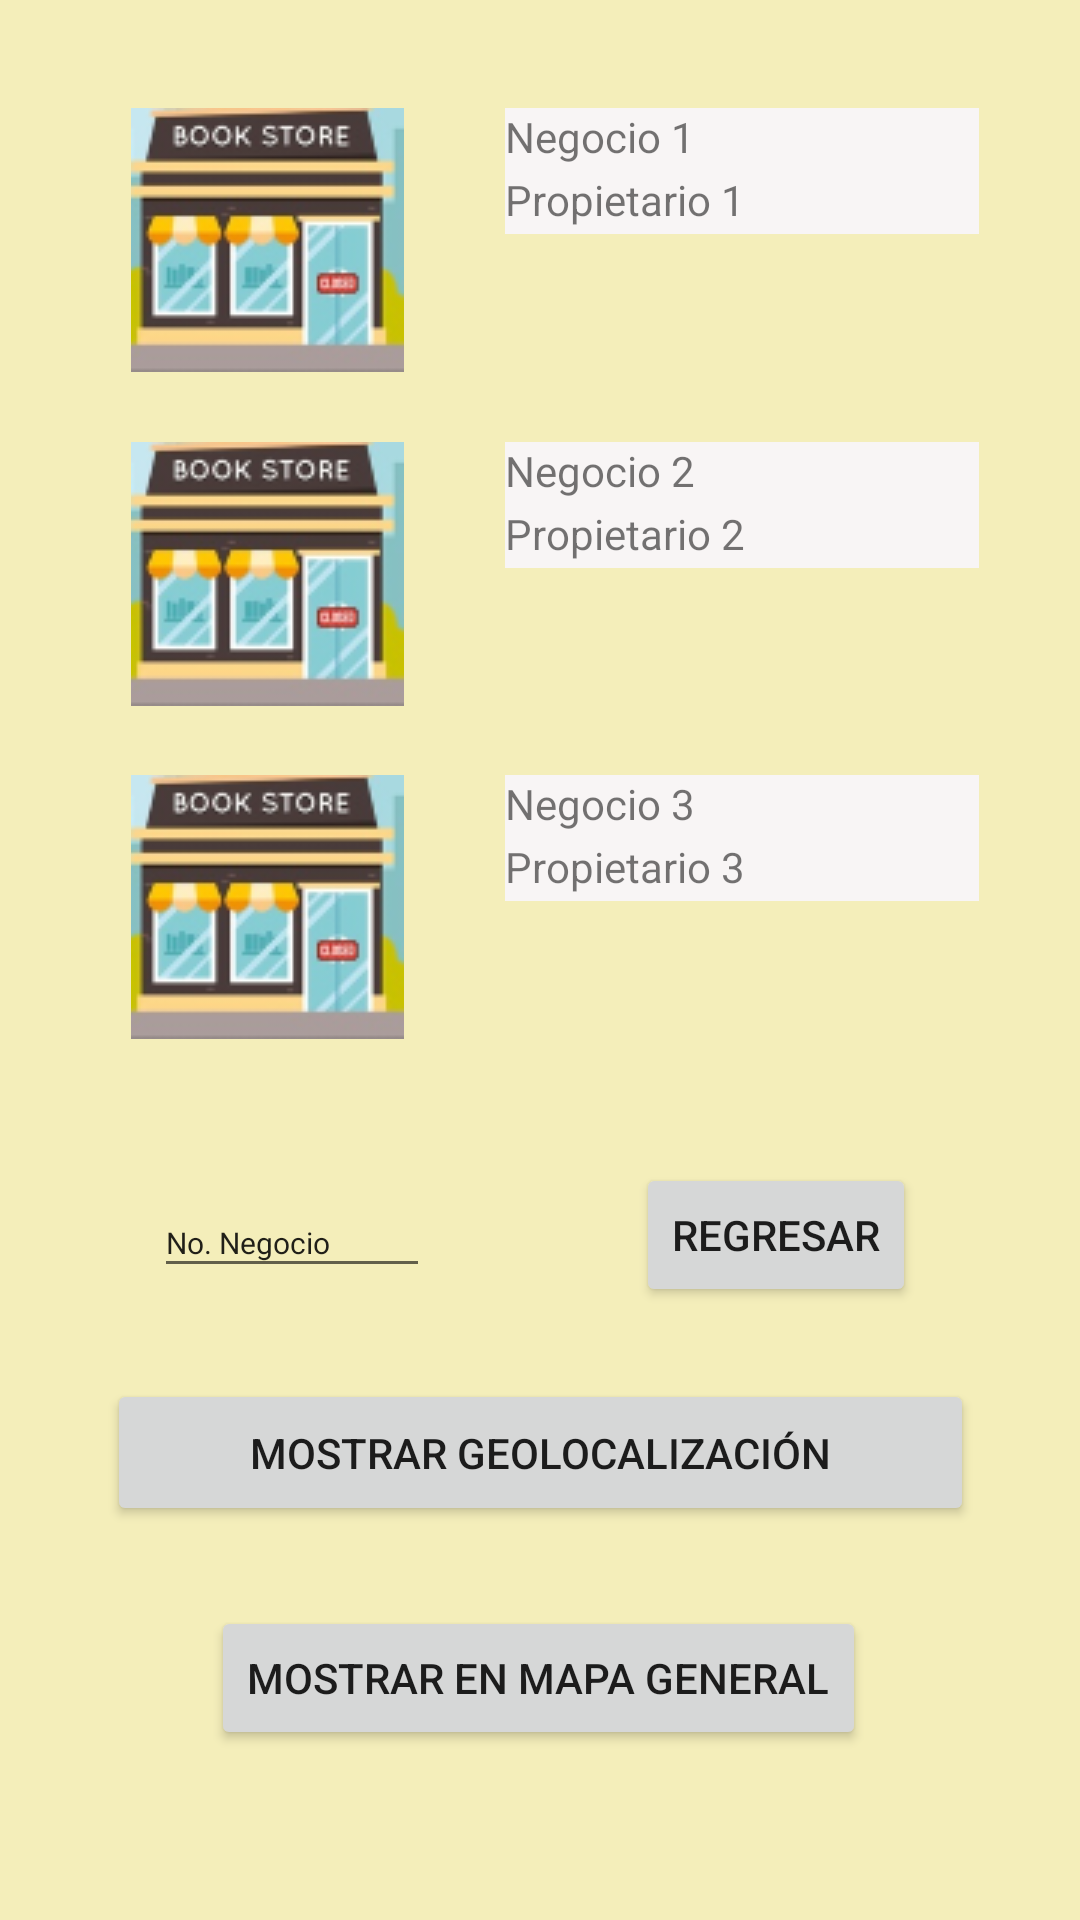

The Android layout XML behind this screen, and the referenced resources:
<!-- AndroidManifest.xml: application theme Theme.establecimientos -->
<!-- res/layout/list_establecimientos.xml -->
<?xml version="1.0" encoding="utf-8"?>
<androidx.constraintlayout.widget.ConstraintLayout xmlns:android="http://schemas.android.com/apk/res/android"
    xmlns:app="http://schemas.android.com/apk/res-auto"
    xmlns:tools="http://schemas.android.com/tools"
    android:layout_width="match_parent"
    android:layout_height="match_parent"
    android:background="#F4EEBA">

    <TextView
        android:id="@+id/textView14"
        android:layout_width="158dp"
        android:layout_height="21dp"
        android:background="#F8F5F5"
        android:text="Negocio 3"
        app:layout_constraintEnd_toEndOf="parent"
        app:layout_constraintStart_toEndOf="@+id/imageView7"
        app:layout_constraintTop_toTopOf="@+id/imageView7" />

    <TextView
        android:id="@+id/textView13"
        android:layout_width="158dp"
        android:layout_height="21dp"
        android:background="#F8F5F5"
        android:text="Propietario 3"
        app:layout_constraintStart_toStartOf="@+id/textView14"
        app:layout_constraintTop_toBottomOf="@+id/textView14" />

    <TextView
        android:id="@+id/textView12"
        android:layout_width="158dp"
        android:layout_height="21dp"
        android:background="#F8F5F5"
        android:text="Propietario 2"
        app:layout_constraintStart_toStartOf="@+id/textView11"
        app:layout_constraintTop_toBottomOf="@+id/textView11" />

    <TextView
        android:id="@+id/textView11"
        android:layout_width="158dp"
        android:layout_height="21dp"
        android:background="#F8F5F5"
        android:text="Negocio 2"
        app:layout_constraintEnd_toEndOf="parent"
        app:layout_constraintStart_toEndOf="@+id/imageView6"
        app:layout_constraintTop_toTopOf="@+id/imageView6" />

    <TextView
        android:id="@+id/textView10"
        android:layout_width="158dp"
        android:layout_height="21dp"
        android:background="#F8F5F5"
        android:text="Propietario 1"
        app:layout_constraintStart_toStartOf="@+id/textView4"
        app:layout_constraintTop_toBottomOf="@+id/textView4" />

    <ImageView
        android:id="@+id/imageView7"
        android:layout_width="wrap_content"
        android:layout_height="wrap_content"
        app:layout_constraintBottom_toBottomOf="parent"
        app:layout_constraintStart_toStartOf="@+id/imageView6"
        app:layout_constraintTop_toTopOf="parent"
        app:layout_constraintVertical_bias="0.468"
        app:srcCompat="@drawable/negocio3" />

    <ImageView
        android:id="@+id/imageView6"
        android:layout_width="wrap_content"
        android:layout_height="wrap_content"
        app:layout_constraintBottom_toTopOf="@+id/imageView7"
        app:layout_constraintStart_toStartOf="@+id/imageView4"
        app:layout_constraintTop_toBottomOf="@+id/imageView4"
        app:srcCompat="@drawable/negocio3" />

    <ImageView
        android:id="@+id/imageView4"
        android:layout_width="wrap_content"
        android:layout_height="wrap_content"
        app:layout_constraintBottom_toBottomOf="parent"
        app:layout_constraintEnd_toEndOf="parent"
        app:layout_constraintHorizontal_bias="0.162"
        app:layout_constraintStart_toStartOf="parent"
        app:layout_constraintTop_toTopOf="parent"
        app:layout_constraintVertical_bias="0.065"
        app:srcCompat="@drawable/negocio3" />

    <TextView
        android:id="@+id/textView4"
        android:layout_width="158dp"
        android:layout_height="21dp"
        android:background="#F8F5F5"
        android:text="Negocio 1"
        app:layout_constraintEnd_toEndOf="parent"
        app:layout_constraintStart_toEndOf="@+id/imageView4"
        app:layout_constraintTop_toTopOf="@+id/imageView4" />

    <Button
        android:id="@+id/button5"
        android:layout_width="wrap_content"
        android:layout_height="wrap_content"
        android:onClick="click_gotoMain"
        android:text="Regresar"
        app:layout_constraintBottom_toBottomOf="parent"
        app:layout_constraintEnd_toEndOf="parent"
        app:layout_constraintHorizontal_bias="0.795"
        app:layout_constraintStart_toStartOf="parent"
        app:layout_constraintTop_toTopOf="parent"
        app:layout_constraintVertical_bias="0.655" />

    <Button
        android:id="@+id/button7"
        android:layout_width="289dp"
        android:layout_height="49dp"
        android:onClick="click_mostrarGeolocalizacion"
        android:text="Mostrar Geolocalización"
        app:layout_constraintBottom_toBottomOf="parent"
        app:layout_constraintEnd_toEndOf="parent"
        app:layout_constraintStart_toStartOf="parent"
        app:layout_constraintTop_toTopOf="parent"
        app:layout_constraintVertical_bias="0.778" />

    <EditText
        android:id="@+id/editTextNumber"
        android:layout_width="92dp"
        android:layout_height="33dp"
        android:ems="10"
        android:inputType="number"
        android:text="No. Negocio"
        android:textSize="10sp"
        app:layout_constraintBottom_toBottomOf="parent"
        app:layout_constraintEnd_toEndOf="parent"
        app:layout_constraintHorizontal_bias="0.191"
        app:layout_constraintStart_toStartOf="parent"
        app:layout_constraintTop_toTopOf="parent"
        app:layout_constraintVertical_bias="0.653" />

    <Button
        android:id="@+id/button9"
        android:layout_width="wrap_content"
        android:layout_height="wrap_content"
        android:onClick="click_mostrarMapas"
        android:text="Mostrar en Mapa General"
        app:layout_constraintBottom_toBottomOf="parent"
        app:layout_constraintEnd_toEndOf="parent"
        app:layout_constraintHorizontal_bias="0.496"
        app:layout_constraintStart_toStartOf="parent"
        app:layout_constraintTop_toBottomOf="@+id/button7"
        app:layout_constraintVertical_bias="0.32" />

</androidx.constraintlayout.widget.ConstraintLayout>
<!-- resources referenced by this layout -->
<resources>
  <!-- drawable negocio3: png bitmap (drawable-v24, 16995 bytes) -->
  <style name="Theme.establecimientos" parent="Theme.MaterialComponents.DayNight.DarkActionBar">
          
          <item name="colorPrimary">@color/purple_500</item>
          <item name="colorPrimaryVariant">@color/purple_700</item>
          <item name="colorOnPrimary">@color/white</item>
          
          <item name="colorSecondary">@color/teal_200</item>
          <item name="colorSecondaryVariant">@color/teal_700</item>
          <item name="colorOnSecondary">@color/black</item>
          
          <item name="android:statusBarColor" tools:targetApi="l">?attr/colorPrimaryVariant</item>
          
      </style>
  <!-- not gathered from this repository: default colours our renderer supplied (Android Studio template values) -->
  <color name="purple_500">#FF6200EE</color>
  <color name="purple_700">#FF3700B3</color>
  <color name="teal_200">#FF03DAC5</color>
  <color name="teal_700">#FF018786</color>
  <color name="black">#FF000000</color>
  <color name="white">#FFFFFFFF</color>
</resources>
